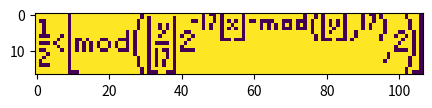

Reproduce this figure in Python.
from math import floor
from fractions import Fraction
import numpy as np
import matplotlib.pyplot as plt

    
def tupper(x,y,h=17):
    x = Fraction(x)
    y = Fraction(y)
    a = y//h
    b = (-h*x)-(y%h)
    fin = (a*2**b)%2
    if floor(fin) < .5:
        return 1
    else:
        return 0
    



Ymin = 960939379918958884971672962127852754715004339660129306651505519271702802395266424689642842174350718121267153782770623355993237280874144307891325963941337723487857735749823926629715517173716995165232890538221612403238855866184013235585136048828693337902491454229288667081096184496091705183454067827731551705405381627380967602565625016981482083418783163849115590225610003652351370343874461848378737238198224849863465033159410054974700593138339226497249461751545728366702369745461014655997933798537483143786841806593422227898388722980000748404719
Yheight = 17
X = 107
G = np.zeros((X,Yheight),dtype=int)

for x in range(X):
    for y in range(Yheight):
        G[x,y] = tupper(x,Ymin+y)

G = np.flip(G,0).T

fig = plt.figure()
fig.set_dpi(100)
fig.set_size_inches(5,5)

plt.imshow(G, interpolation='none')